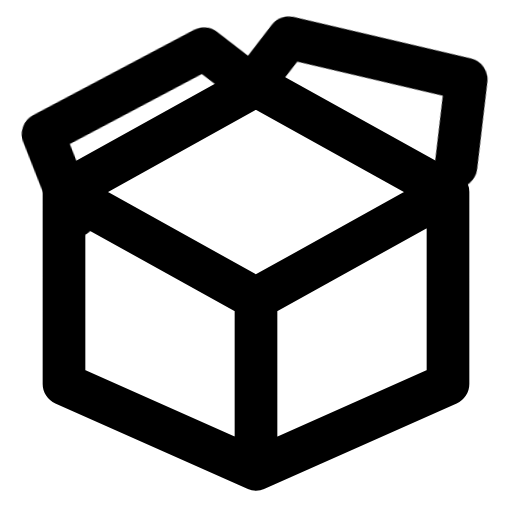
t = 0.00 s
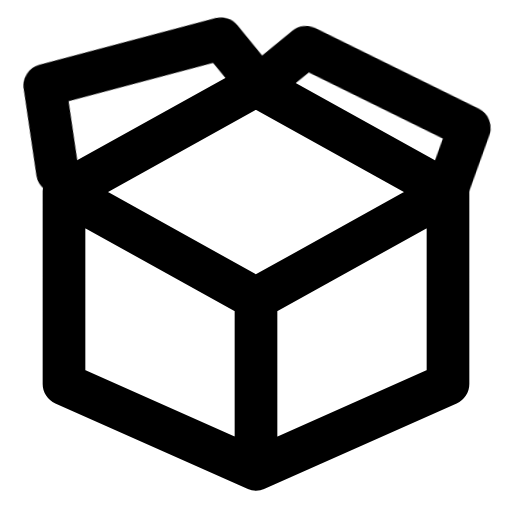
t = 0.70 s
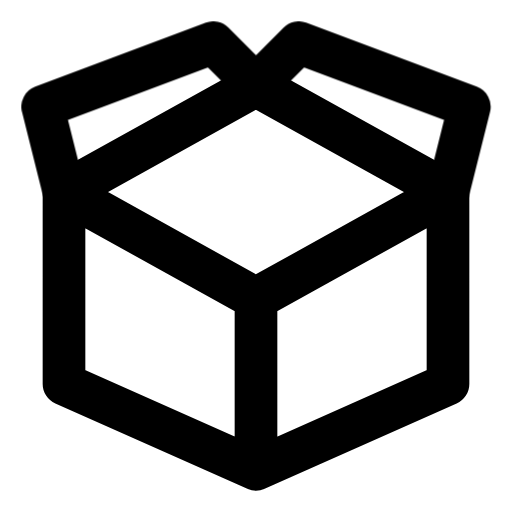
t = 1.32 s
t = 1.88 s: frame unchanged from t = 1.32 s, image omitted
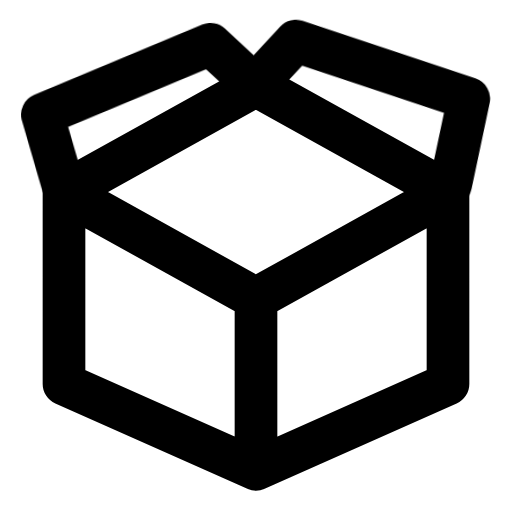
t = 2.62 s
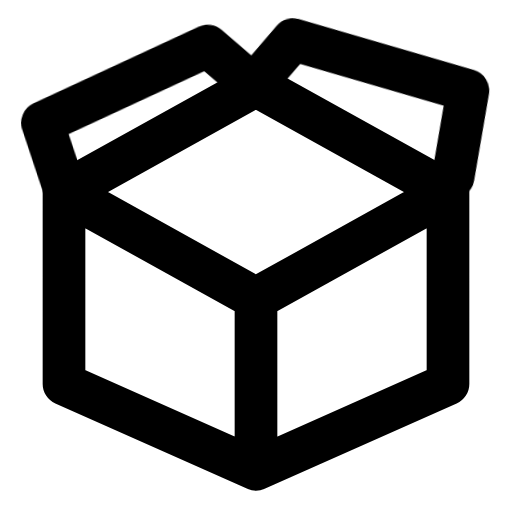
t = 3.21 s

The animated SVG that drew these frames (rendered in a browser with its animation timeline set to each time). Animation: 1 CSS @keyframes rule; one cycle of 3.80 s, repeats indefinitely.

<svg xmlns="http://www.w3.org/2000/svg" width="24" height="24" fill="none" stroke="currentColor" stroke-linecap="round" stroke-linejoin="round" stroke-width="2" viewBox="0 0 24 24">
    <!-- Generated by scripts/icon-expansion/generate.mjs -->
    <style>
        @media (prefers-reduced-motion: no-preference) {
            @keyframes ira-exp-clap { 0%, 62%, 100% { transform: none; } 20% { transform: rotate(-8deg); } 38% { transform: rotate(7deg); } }
            [data-ira-motion="package-open"] { transform-box: fill-box; transform-origin: center; animation: ira-exp-clap 3.1s ease-in-out -0.7s infinite; }
        }
    </style>
    <path d="m3 9 9-5 9 5-9 5zm0 0v9l9 4 9-4V9m-9 5v8"/>
    <g data-ira-motion="package-open"><path d="m3 9-1-4 8-3 2 2m9 5 1-4-8-3-2 2"/></g>
</svg>
